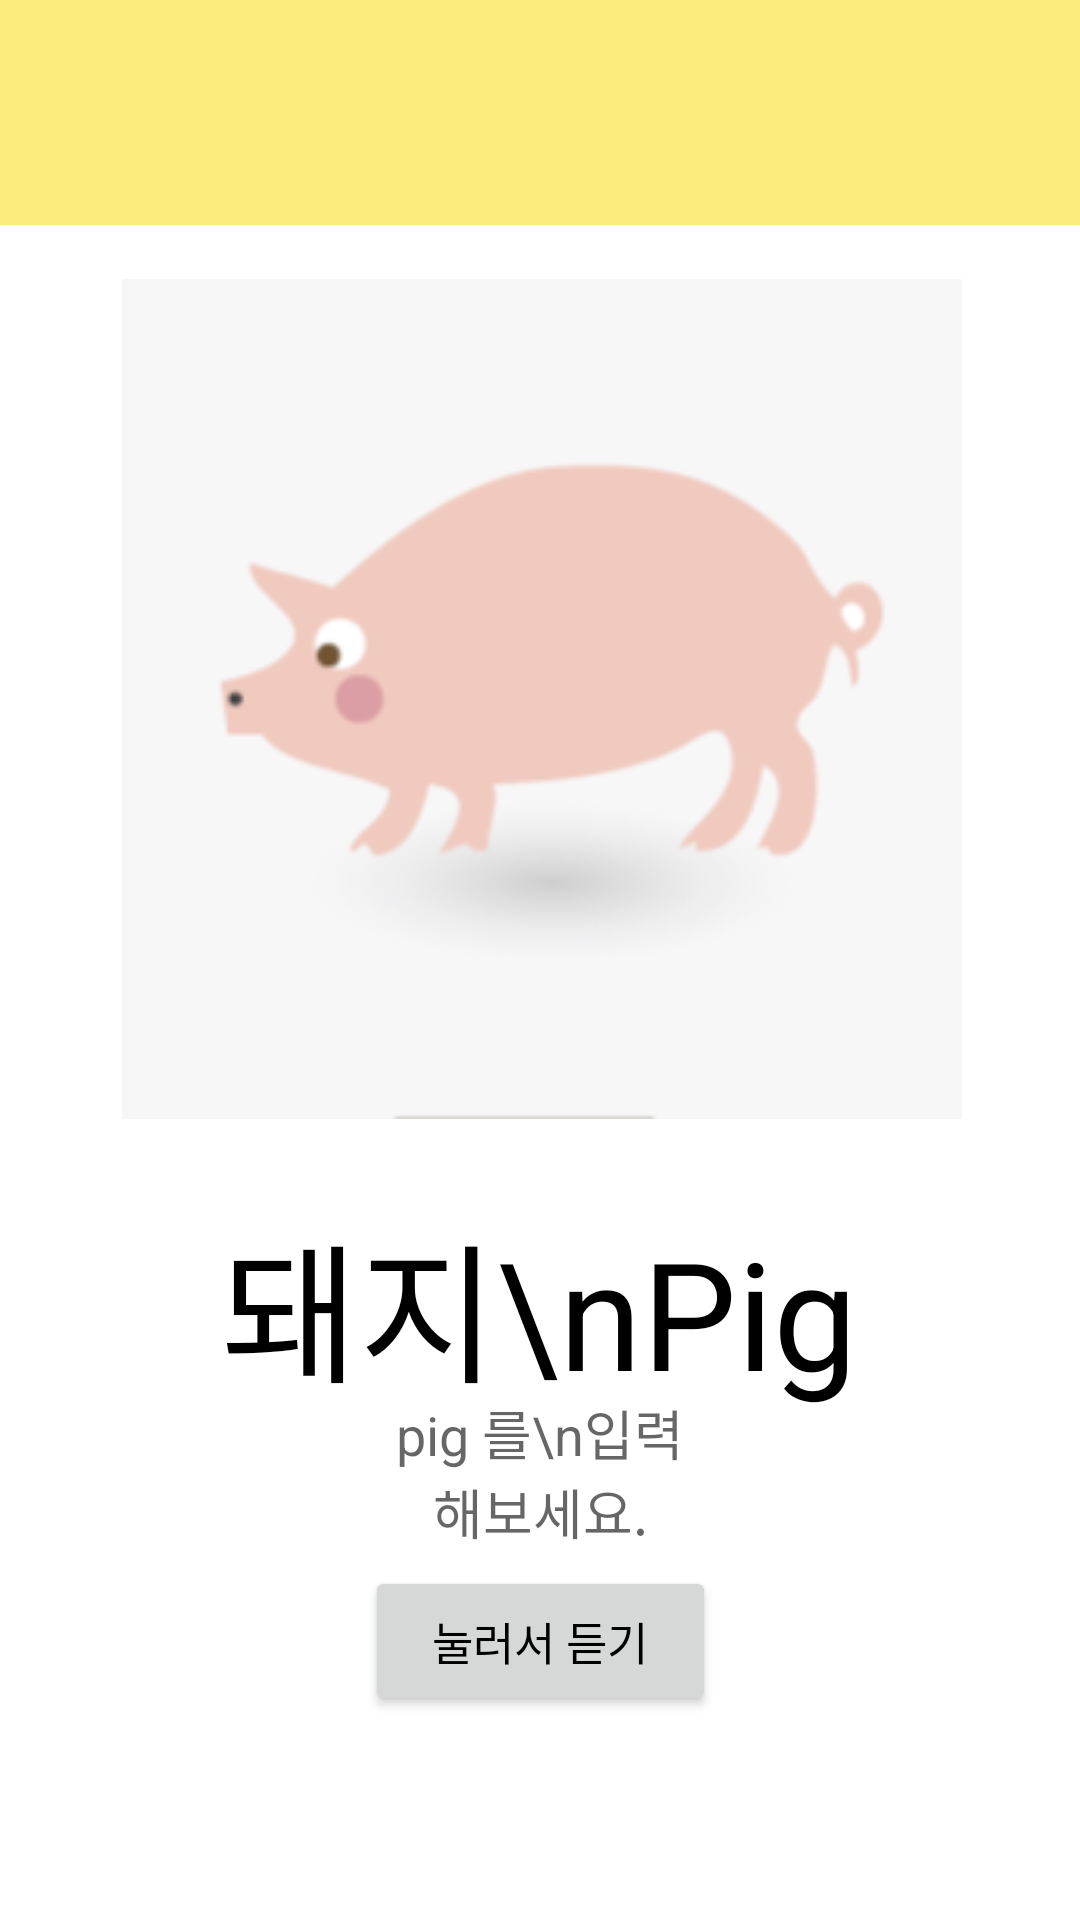

Reconstruct the res/layout file that produces this screen, plus the resources it refers to.
<!-- AndroidManifest.xml: application theme Theme.MyEnglishBook -->
<!-- res/layout/animals_1.xml -->
<?xml version="1.0" encoding="utf-8"?>
<androidx.constraintlayout.widget.ConstraintLayout xmlns:android="http://schemas.android.com/apk/res/android"
    android:layout_width="match_parent"
    android:layout_height="match_parent"
    xmlns:app="http://schemas.android.com/apk/res-auto">


    <EditText

        android:id="@+id/editText"
        android:layout_width="117dp"
        android:layout_height="99dp"
        android:gravity="center"
        android:hint="pig 를\n입력해보세요."
        app:layout_constraintBottom_toBottomOf="@id/animal1"
        app:layout_constraintLeft_toLeftOf="parent"
        app:layout_constraintRight_toRightOf="parent"
        app:layout_constraintTop_toTopOf="parent"
        app:layout_constraintVertical_bias="1.18">


    </EditText>

    <Button
        android:gravity="center"
        android:id="@+id/button01"
        android:layout_width="117dp"
        android:layout_height="50dp"
        android:layout_marginTop="20dp"
        android:text="눌러서 듣기"
        android:textColor="#000000"
        android:textSize="15dp"

        app:layout_constraintBottom_toBottomOf="@id/animal1"
        app:layout_constraintLeft_toLeftOf="parent"
        app:layout_constraintRight_toRightOf="parent"
        app:layout_constraintTop_toTopOf="parent"
        app:layout_constraintVertical_bias="1.25">

    </Button>


    <androidx.appcompat.widget.Toolbar
        android:id="@+id/toolbar_animals"
        android:layout_width="0dp"
        android:layout_height="75dp"
        app:layout_constraintLeft_toLeftOf="parent"
        app:layout_constraintRight_toRightOf="parent"
        app:layout_constraintTop_toTopOf="parent"
        android:background="#FAED7D">
    </androidx.appcompat.widget.Toolbar>

    <ImageView

        android:layout_width="280dp"
        android:layout_height="280dp"
        android:layout_marginHorizontal="100dp"
        android:layout_marginVertical="66dp"
        android:src="@drawable/pig"
        app:layout_constraintBottom_toBottomOf="@id/animal1"
        app:layout_constraintHorizontal_bias="0.496"
        app:layout_constraintLeft_toLeftOf="parent"
        app:layout_constraintRight_toRightOf="parent"
        app:layout_constraintTop_toTopOf="parent"
        app:layout_constraintVertical_bias="0.45">

    </ImageView>

    <TextView
        android:gravity="center"
        android:id="@+id/animal1"
        android:layout_width="wrap_content"
        android:layout_height="wrap_content"
        android:text="돼지\nPig"
        android:textSize="50dp"
        android:textColor="#FF000000"
        app:layout_constraintBottom_toBottomOf="parent"
        app:layout_constraintHorizontal_bias="0.498"
        app:layout_constraintLeft_toLeftOf="parent"
        app:layout_constraintRight_toRightOf="parent"
        app:layout_constraintTop_toTopOf="parent"
        app:layout_constraintVertical_bias="0.703" >
    </TextView>





</androidx.constraintlayout.widget.ConstraintLayout>
<!-- resources referenced by this layout -->
<resources>
  <!-- drawable pig: png bitmap (drawable-v24, 11823 bytes) -->
  <style name="Theme.MyEnglishBook" parent="Theme.MaterialComponents.DayNight.NoActionBar">
          
          <item name="colorPrimary">@color/purple_500</item>
          <item name="colorPrimaryVariant">@color/purple_700</item>
          <item name="colorOnPrimary">@color/white</item>
          
          <item name="colorSecondary">@color/teal_200</item>
          <item name="colorSecondaryVariant">@color/teal_700</item>
          <item name="colorOnSecondary">@color/black</item>
          
          <item name="android:statusBarColor" tools:targetApi="l">?attr/colorPrimaryVariant</item>
          
      </style>
  <color name="purple_500">#A7C6E0</color>
  <color name="purple_700">#000000</color>
  <color name="white">#FFF6F6F6</color>
  <color name="teal_200">#FF03DAC5</color>
  <color name="teal_700">#FF018786</color>
  <color name="black">#FF000000</color>
</resources>
